Labelled photos from "Dataset Kelapa Sawit", an image-classification folder in AnantawidyaPrayoga/Oil-Palm. The possible labels are: empty bunch, overripe, ripe, rotten, underripe, unripe.

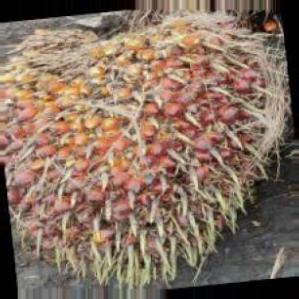
Label: underripe

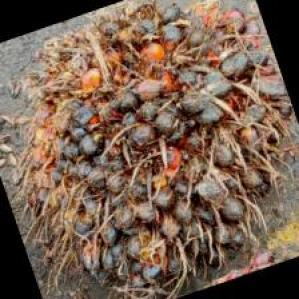
Label: rotten

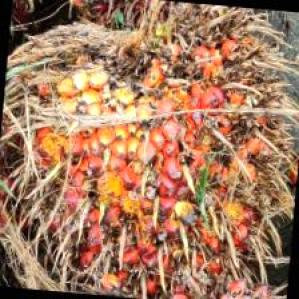
Label: ripe

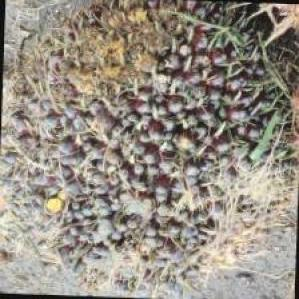
Label: unripe

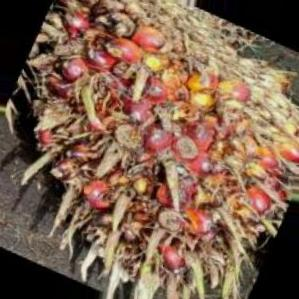
Label: overripe

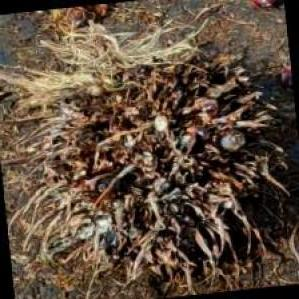
Label: empty bunch
